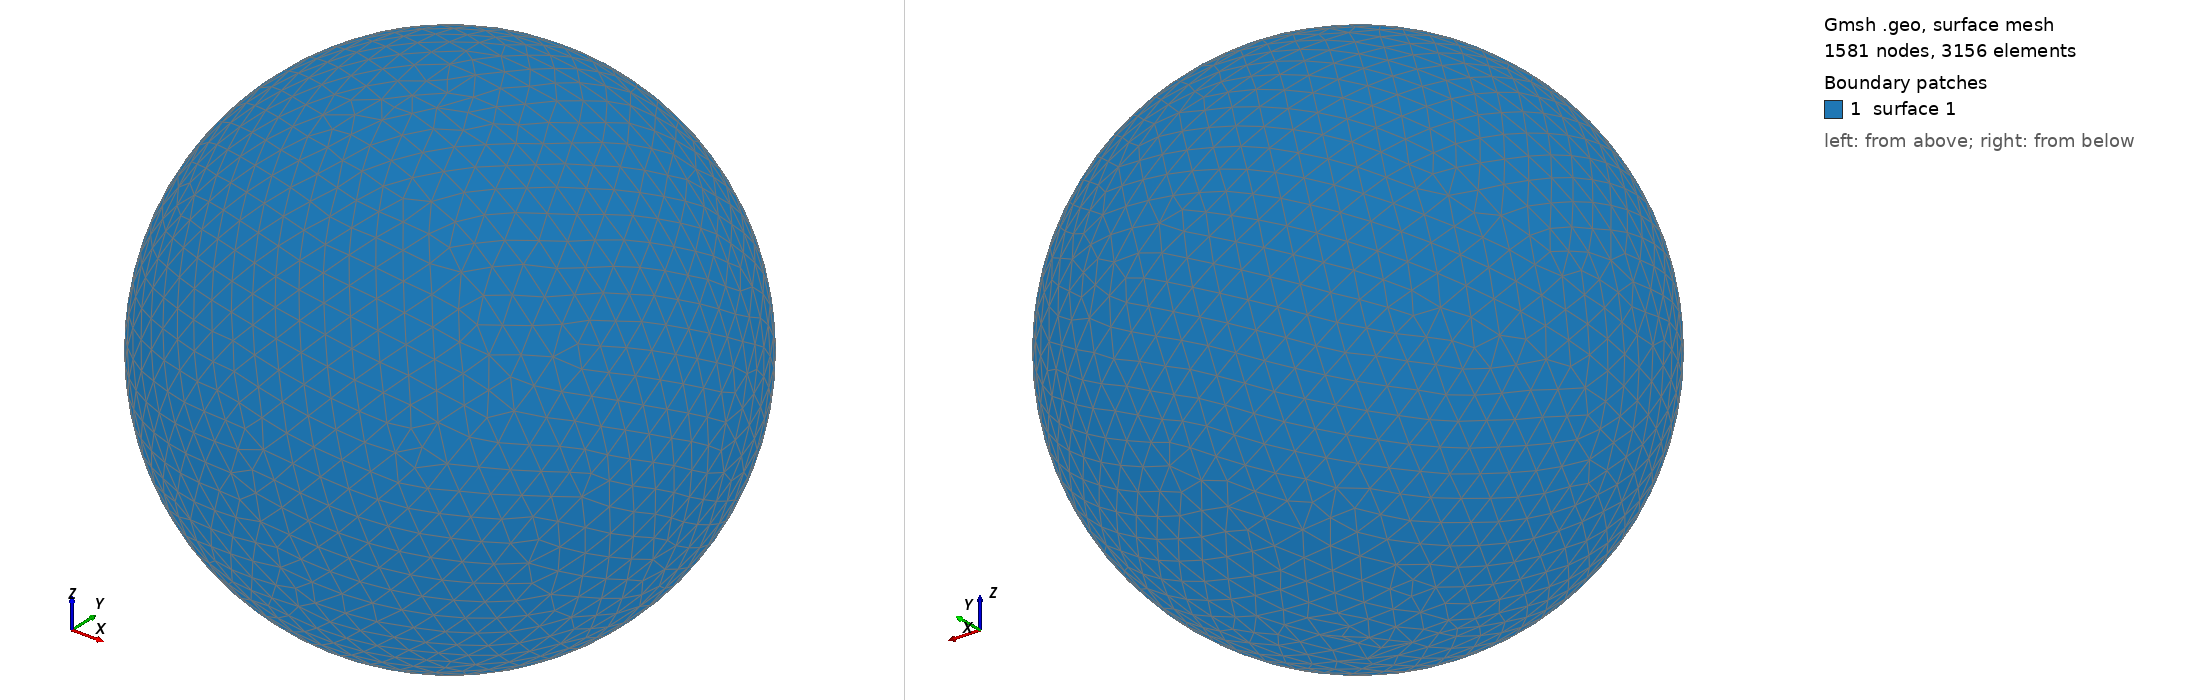

Gmsh geometry script, surface-meshed: 1581 nodes, 3156 surface elements. Boundary patches (legend numbers): 1 surface 1. Left view from above one corner, right view from below the opposite corner. The script declares no physical surfaces, so the legend lists its geometric surfaces. The drawing asked Gmsh for element sizes between 1% and 20% of the model's largest extent; the script's own settings can give other sizes.

=== shot2906.geo (drawn) ===
SetFactory("OpenCASCADE");
Point(1) = {0,0,0,0};
Sphere(1) = {0,0,0,0.91450000};
MeshSize{ PointsOf{ Surface{:}; } } = 0.091450000;
Mesh.ElementOrder=1;
Mesh.Format=39;
